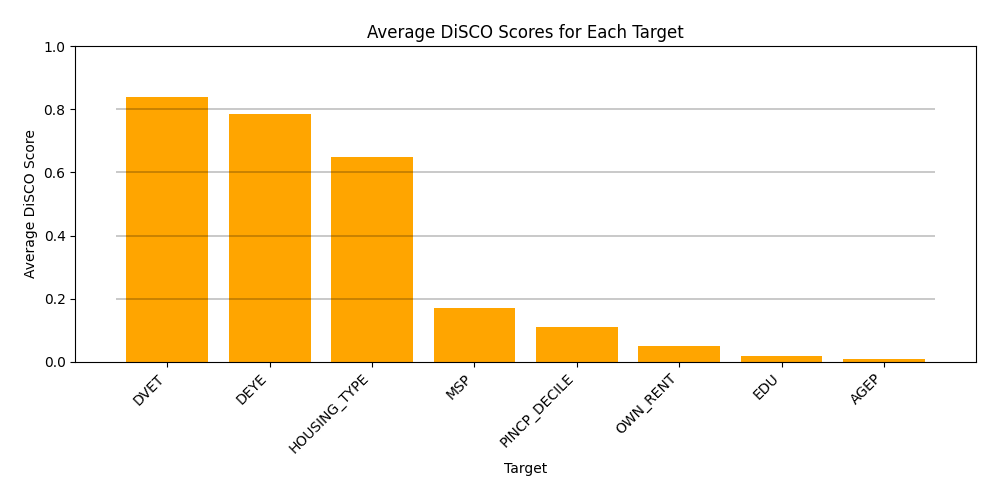

Source data for this figure (header and first rows):
, Target, QID Combination, DiSCO Score
0, DVET, ('HOUSING_TYPE', 'PINCP_DECILE', 'RAC1P'…, 0.8536
1, DVET, ('DEYE', 'PINCP_DECILE', 'RAC1P', 'SEX'), 0.8519
2, DVET, ('AGEP', 'PINCP_DECILE', 'RAC1P', 'SEX'), 0.8765
3, DVET, ('OWN_RENT', 'PINCP_DECILE', 'RAC1P', 'S…, 0.8587
4, DVET, ('MSP', 'PINCP_DECILE', 'RAC1P', 'SEX'), 0.8183
5, DVET, ('EDU', 'PINCP_DECILE', 'RAC1P', 'SEX'), 0.8297
6, DVET, ('DEYE', 'HOUSING_TYPE', 'RAC1P', 'SEX'), 0.7187
7, DVET, ('AGEP', 'HOUSING_TYPE', 'RAC1P', 'SEX'), 0.8585
8, DVET, ('HOUSING_TYPE', 'OWN_RENT', 'RAC1P', 'S…, 0.8036
9, DVET, ('HOUSING_TYPE', 'MSP', 'RAC1P', 'SEX'), 0.801
10, DVET, ('EDU', 'HOUSING_TYPE', 'RAC1P', 'SEX'), 0.8882
11, DVET, ('AGEP', 'DEYE', 'RAC1P', 'SEX'), 0.8552
12, DVET, ('DEYE', 'OWN_RENT', 'RAC1P', 'SEX'), 0.7903
13, DVET, ('DEYE', 'MSP', 'RAC1P', 'SEX'), 0.8036
14, DVET, ('DEYE', 'EDU', 'RAC1P', 'SEX'), 0.8913
15, DVET, ('AGEP', 'OWN_RENT', 'RAC1P', 'SEX'), 0.8672
16, DVET, ('AGEP', 'MSP', 'RAC1P', 'SEX'), 0.8473
17, DVET, ('AGEP', 'EDU', 'RAC1P', 'SEX'), 0.8724
18, DVET, ('MSP', 'OWN_RENT', 'RAC1P', 'SEX'), 0.8093
19, DVET, ('EDU', 'OWN_RENT', 'RAC1P', 'SEX'), 0.8875
20, DVET, ('EDU', 'MSP', 'RAC1P', 'SEX'), 0.8218
21, PINCP_DECILE, ('DVET', 'HOUSING_TYPE', 'RAC1P', 'SEX'), 0.0054
22, PINCP_DECILE, ('DEYE', 'DVET', 'RAC1P', 'SEX'), 0.0034
23, PINCP_DECILE, ('AGEP', 'DVET', 'RAC1P', 'SEX'), 0.1634
24, PINCP_DECILE, ('DVET', 'OWN_RENT', 'RAC1P', 'SEX'), 0.0052
25, PINCP_DECILE, ('DVET', 'MSP', 'RAC1P', 'SEX'), 0.1656
26, PINCP_DECILE, ('DVET', 'EDU', 'RAC1P', 'SEX'), 0.0949
27, PINCP_DECILE, ('DEYE', 'HOUSING_TYPE', 'RAC1P', 'SEX'), 0.0074
28, PINCP_DECILE, ('AGEP', 'HOUSING_TYPE', 'RAC1P', 'SEX'), 0.1715
29, PINCP_DECILE, ('HOUSING_TYPE', 'OWN_RENT', 'RAC1P', 'S…, 0.0091
30, PINCP_DECILE, ('HOUSING_TYPE', 'MSP', 'RAC1P', 'SEX'), 0.1667
31, PINCP_DECILE, ('EDU', 'HOUSING_TYPE', 'RAC1P', 'SEX'), 0.1057
32, PINCP_DECILE, ('AGEP', 'DEYE', 'RAC1P', 'SEX'), 0.1635
33, PINCP_DECILE, ('DEYE', 'OWN_RENT', 'RAC1P', 'SEX'), 0.0071
34, PINCP_DECILE, ('DEYE', 'MSP', 'RAC1P', 'SEX'), 0.1655
35, PINCP_DECILE, ('DEYE', 'EDU', 'RAC1P', 'SEX'), 0.0952
36, PINCP_DECILE, ('AGEP', 'OWN_RENT', 'RAC1P', 'SEX'), 0.1691
37, PINCP_DECILE, ('AGEP', 'MSP', 'RAC1P', 'SEX'), 0.1663
38, PINCP_DECILE, ('AGEP', 'EDU', 'RAC1P', 'SEX'), 0.1773
39, PINCP_DECILE, ('MSP', 'OWN_RENT', 'RAC1P', 'SEX'), 0.1642
40, PINCP_DECILE, ('EDU', 'OWN_RENT', 'RAC1P', 'SEX'), 0.1166
41, PINCP_DECILE, ('EDU', 'MSP', 'RAC1P', 'SEX'), 0.1775
42, HOUSING_TYPE, ('DVET', 'PINCP_DECILE', 'RAC1P', 'SEX'), 0.5284
43, HOUSING_TYPE, ('DEYE', 'DVET', 'RAC1P', 'SEX'), 0.0714
44, HOUSING_TYPE, ('AGEP', 'DVET', 'RAC1P', 'SEX'), 0.3813
45, HOUSING_TYPE, ('DVET', 'OWN_RENT', 'RAC1P', 'SEX'), 0.9233
46, HOUSING_TYPE, ('DVET', 'MSP', 'RAC1P', 'SEX'), 0.6097
47, HOUSING_TYPE, ('DVET', 'EDU', 'RAC1P', 'SEX'), 0.527
48, HOUSING_TYPE, ('DEYE', 'PINCP_DECILE', 'RAC1P', 'SEX'), 0.5277
49, HOUSING_TYPE, ('AGEP', 'PINCP_DECILE', 'RAC1P', 'SEX'), 0.748
50, HOUSING_TYPE, ('OWN_RENT', 'PINCP_DECILE', 'RAC1P', 'S…, 0.89
51, HOUSING_TYPE, ('MSP', 'PINCP_DECILE', 'RAC1P', 'SEX'), 0.6768
52, HOUSING_TYPE, ('EDU', 'PINCP_DECILE', 'RAC1P', 'SEX'), 0.6829
53, HOUSING_TYPE, ('AGEP', 'DEYE', 'RAC1P', 'SEX'), 0.381
54, HOUSING_TYPE, ('DEYE', 'OWN_RENT', 'RAC1P', 'SEX'), 0.9189
55, HOUSING_TYPE, ('DEYE', 'MSP', 'RAC1P', 'SEX'), 0.6085
56, HOUSING_TYPE, ('DEYE', 'EDU', 'RAC1P', 'SEX'), 0.525
57, HOUSING_TYPE, ('AGEP', 'OWN_RENT', 'RAC1P', 'SEX'), 0.9101
58, HOUSING_TYPE, ('AGEP', 'MSP', 'RAC1P', 'SEX'), 0.6401
59, HOUSING_TYPE, ('AGEP', 'EDU', 'RAC1P', 'SEX'), 0.6637
... 108 more rows
